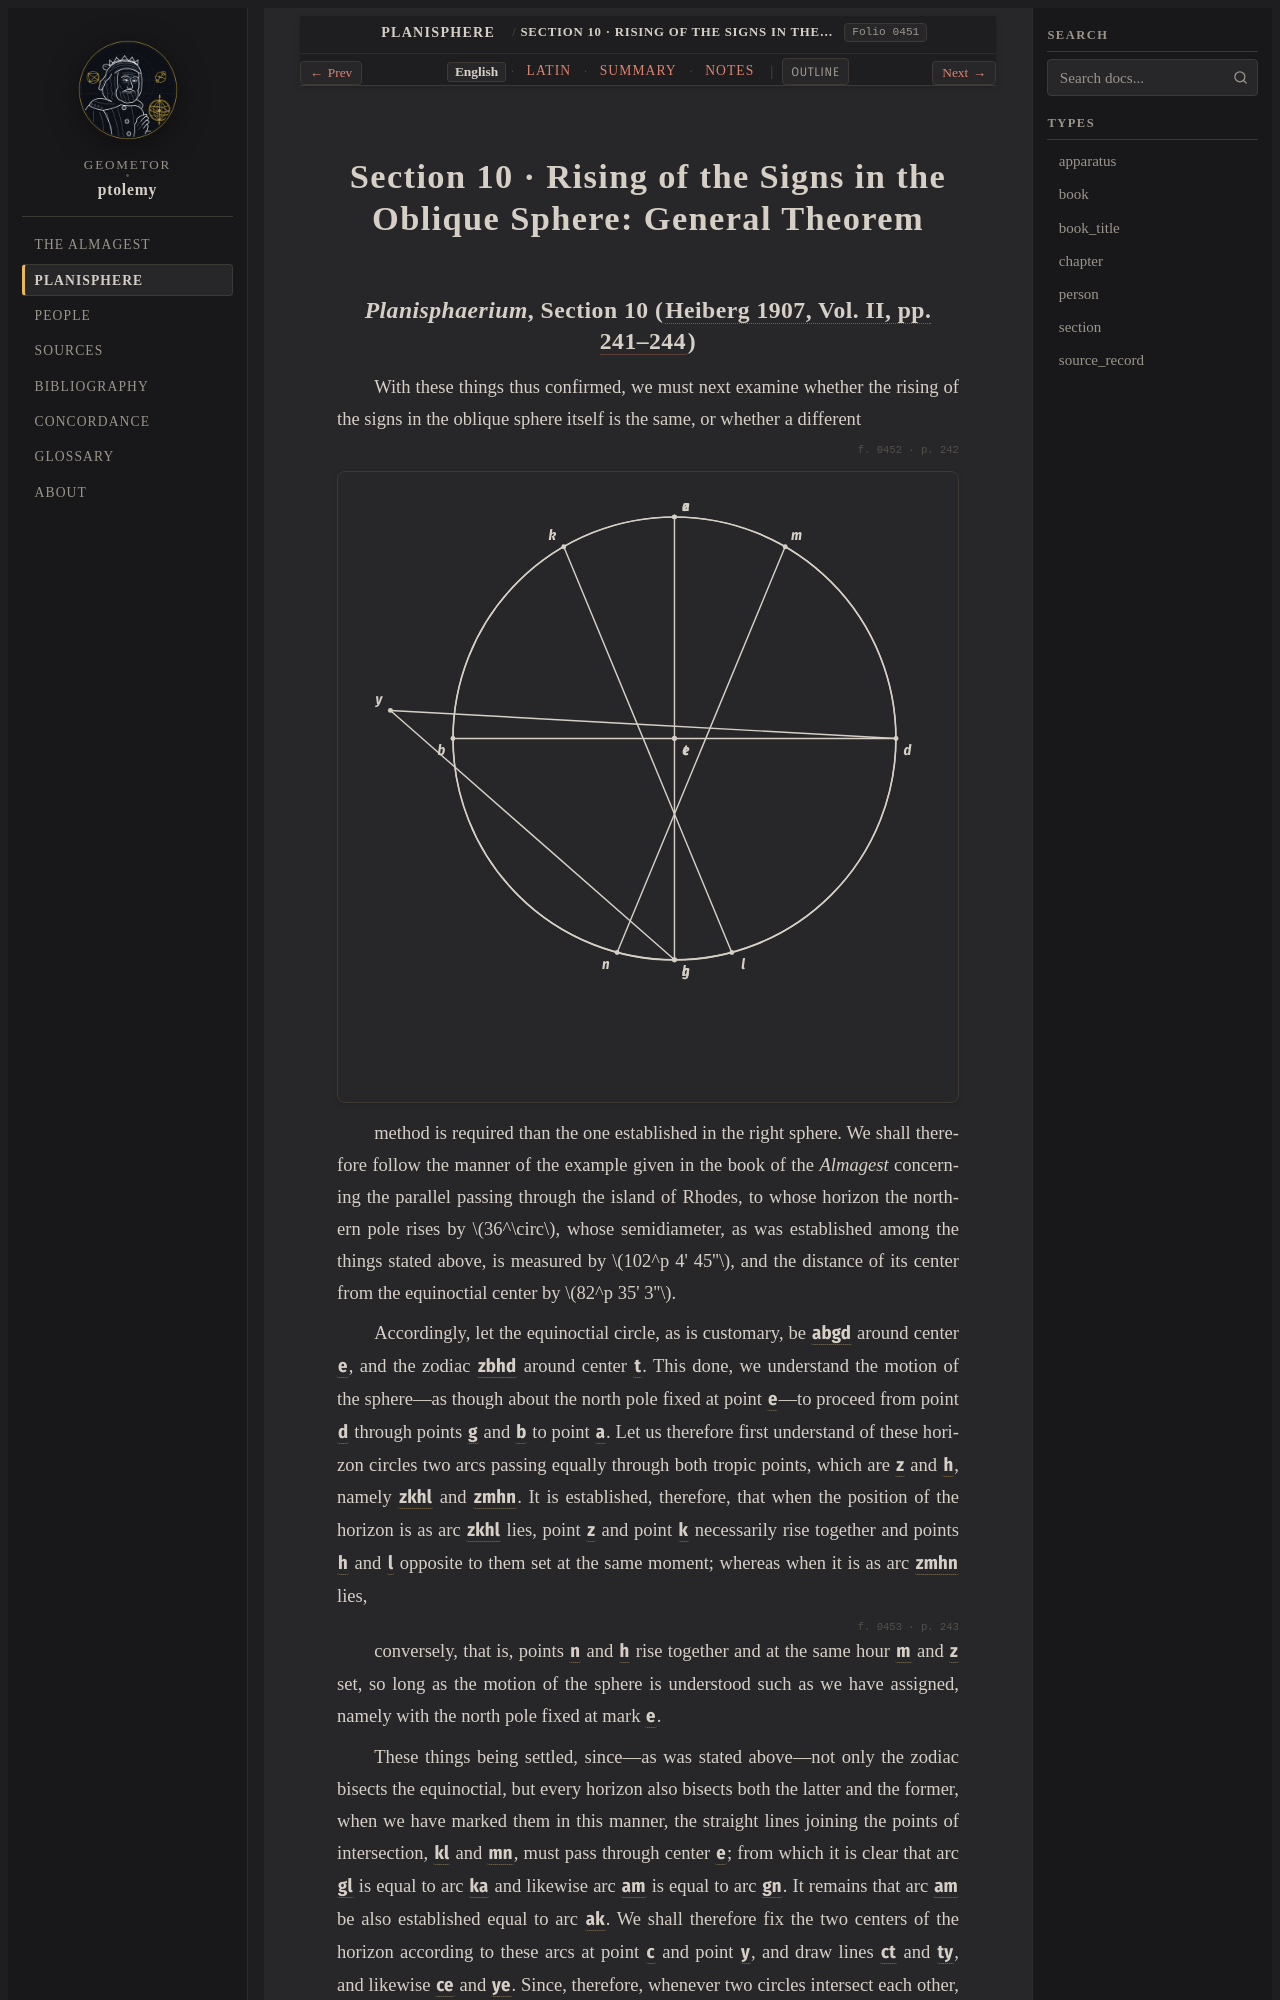

repository: geometor/ptolemy · page: planisphaerium/prop_10/index.html · generator: sphinx

:order: 10
:type: section
:book: Planisphaerium
:title: Section 10 · Rising of the Signs in the Oblique Sphere: General Theorem
:folio: heiberg_1907_opera_minora_vol2:0451

.. _planisphaerium-prop-10-en:

Section 10 · Rising of the Signs in the Oblique Sphere: General Theorem
=======================================================================
